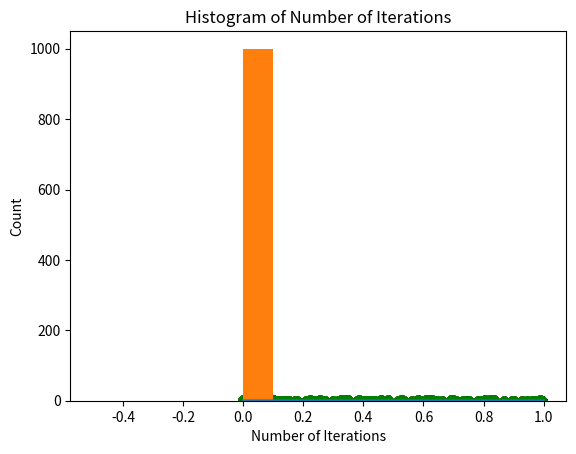

Write Python code to recreate this figure. (Note: this script raises an exception after producing the figure.)
#!/usr/bin/python2.7
# Homework 0 Code
import numpy as np
import matplotlib.pyplot as plt


def perceptron_learn(data_in):
    # Run PLA on the input data
    #
    # Inputs: data_in: Assumed to be a matrix with each row representing an
    #                (x,y) pair, with the x vector augmented with an
    #                initial 1 (i.e., x_0), and the label (y) in the last column
    # Outputs: w: A weight vector (should linearly separate the data if it is linearly separable)
    #        iterations: The number of iterations the algorithm ran for

    # Your code here, assign the proper values to w and iterations:

    return w, iterations


def perceptron_experiment(N, d, num_exp):
    # Code for running the perceptron experiment in HW0
    # Implement the dataset construction and call perceptron_learn; repeat num_exp times
    #
    # Inputs: N is the number of training data points
    #         d is the dimensionality of each data point (before adding x_0)
    #         num_exp is the number of times to repeat the experiment
    # Outputs: num_iters is the # of iterations PLA takes for each experiment
    #          bounds_minus_ni is the difference between the theoretical bound and the actual number of iterations
    # (both the outputs should be num_exp long)

    # Initialize the return variables
    num_iters = np.zeros((num_exp,))
    bounds_minus_ni = np.zeros((num_exp,))

    N=100
    d=2
    # Generate dataset
    x = np.random.rand(N,d)
    x_0 = np.ones([N,1])
    X = np.concatenate((x_0,x),axis=1)

    w_star = np.random.uniform(low=-1,high=1, size=d+1)

    Y = np.zeros(N)
    for i in range(N):
        if np.sum(X[i,]*w_star) >= 0:
            Y[i] = 1
            plt.scatter(X[:,1],X[:,2],c="green")
        else:
            Y[i] = -1
            plt.scatter(X[:,1],X[:,2],c="red")

 
    x = np.linspace(0,1,100)
    y = (-w_star[1]*x-w_star[0])/w_star[2]
    plt.plot(x,y)
    plt.show()
    # Your code here, assign the values to num_iters and bounds_minus_ni:

    return num_iters, bounds_minus_ni


def main():
    print("Running the experiment...")
    num_iters, bounds_minus_ni = perceptron_experiment(100, 10, 1000)

    print("Printing histogram...")
    plt.hist(num_iters)
    plt.title("Histogram of Number of Iterations")
    plt.xlabel("Number of Iterations")
    plt.ylabel("Count")
    plt.show()

    print("Printing second histogram")
    plt.hist(np.log(bounds_minus_ni))
    plt.title("Bounds Minus Iterations")
    plt.xlabel("Log Difference of Theoretical Bounds and Actual # Iterations")
    plt.ylabel("Count")
    plt.show()

if __name__ == "__main__":
    main()
